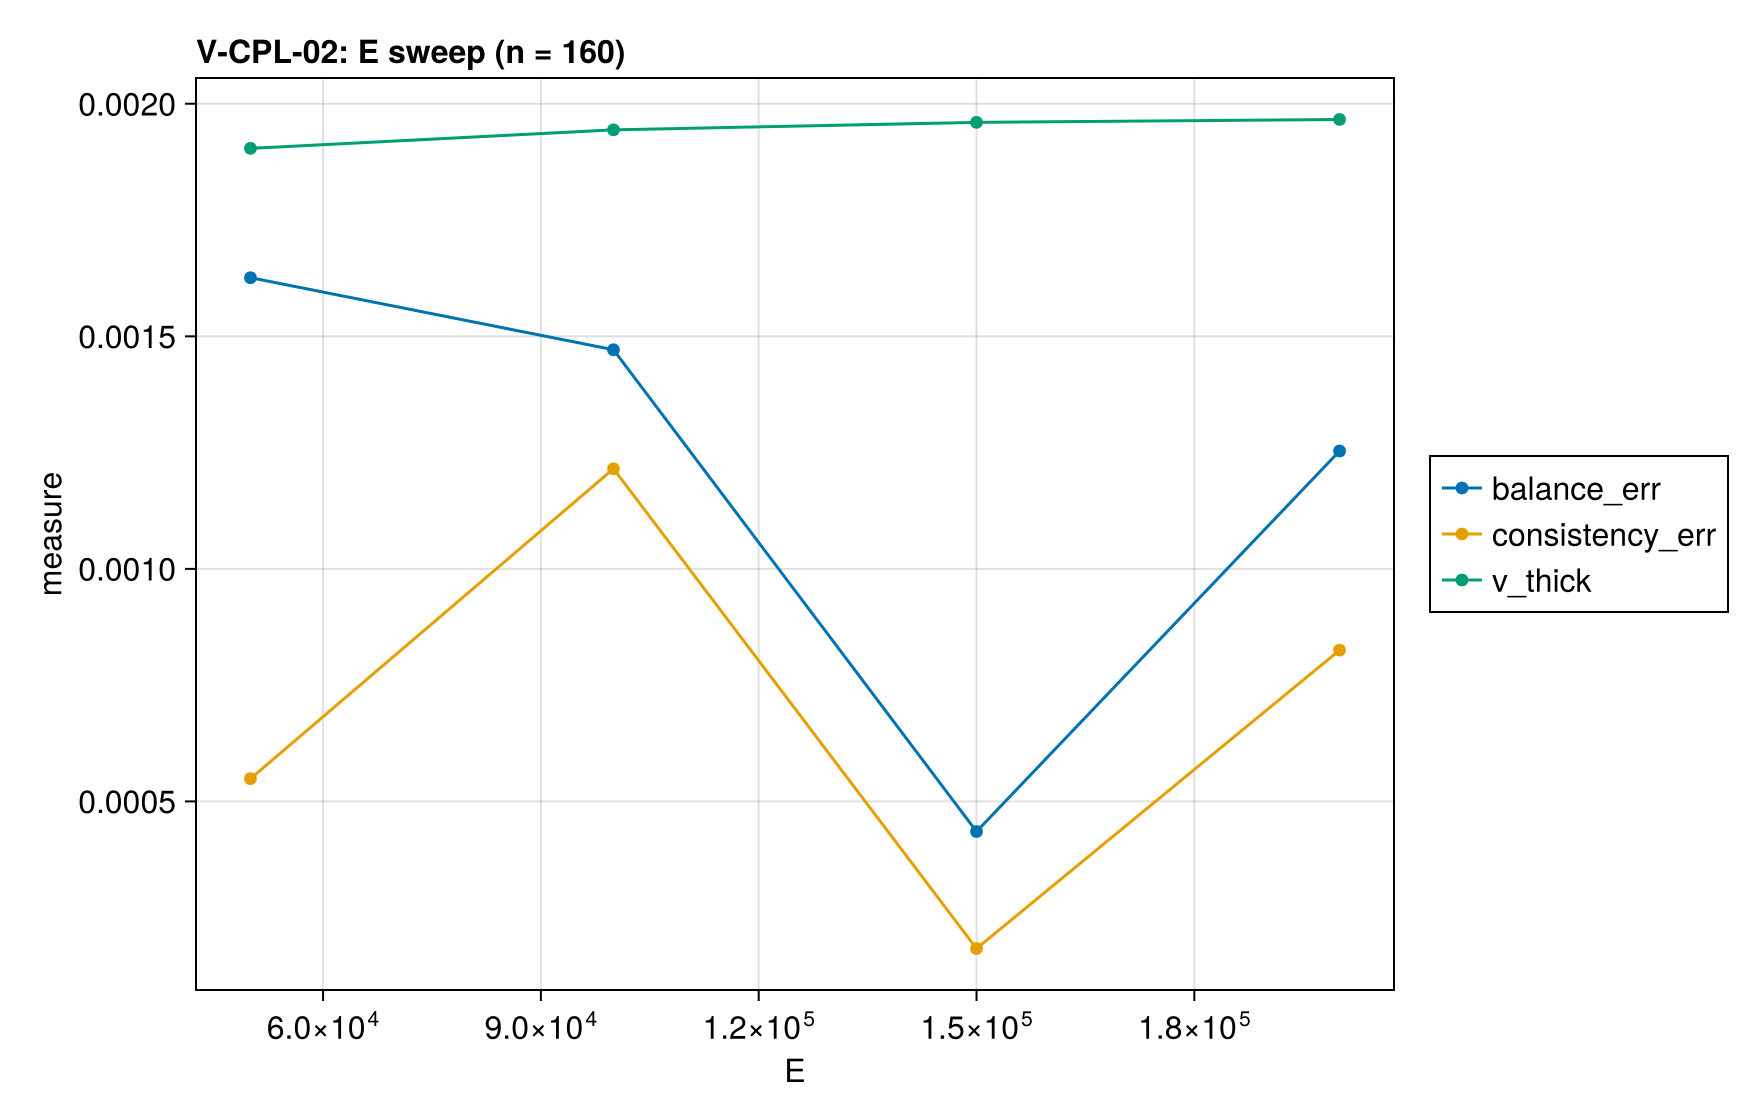

Data behind this chart, as committed beside it:
E, balance_err, consistency_err, v_thick
50000, 0.001626, 0.0005488, 0.001904
100000, 0.001471, 0.001215, 0.001944
150000, 0.0004353, 0.0001837, 0.00196
200000, 0.001253, 0.0008252, 0.001966
